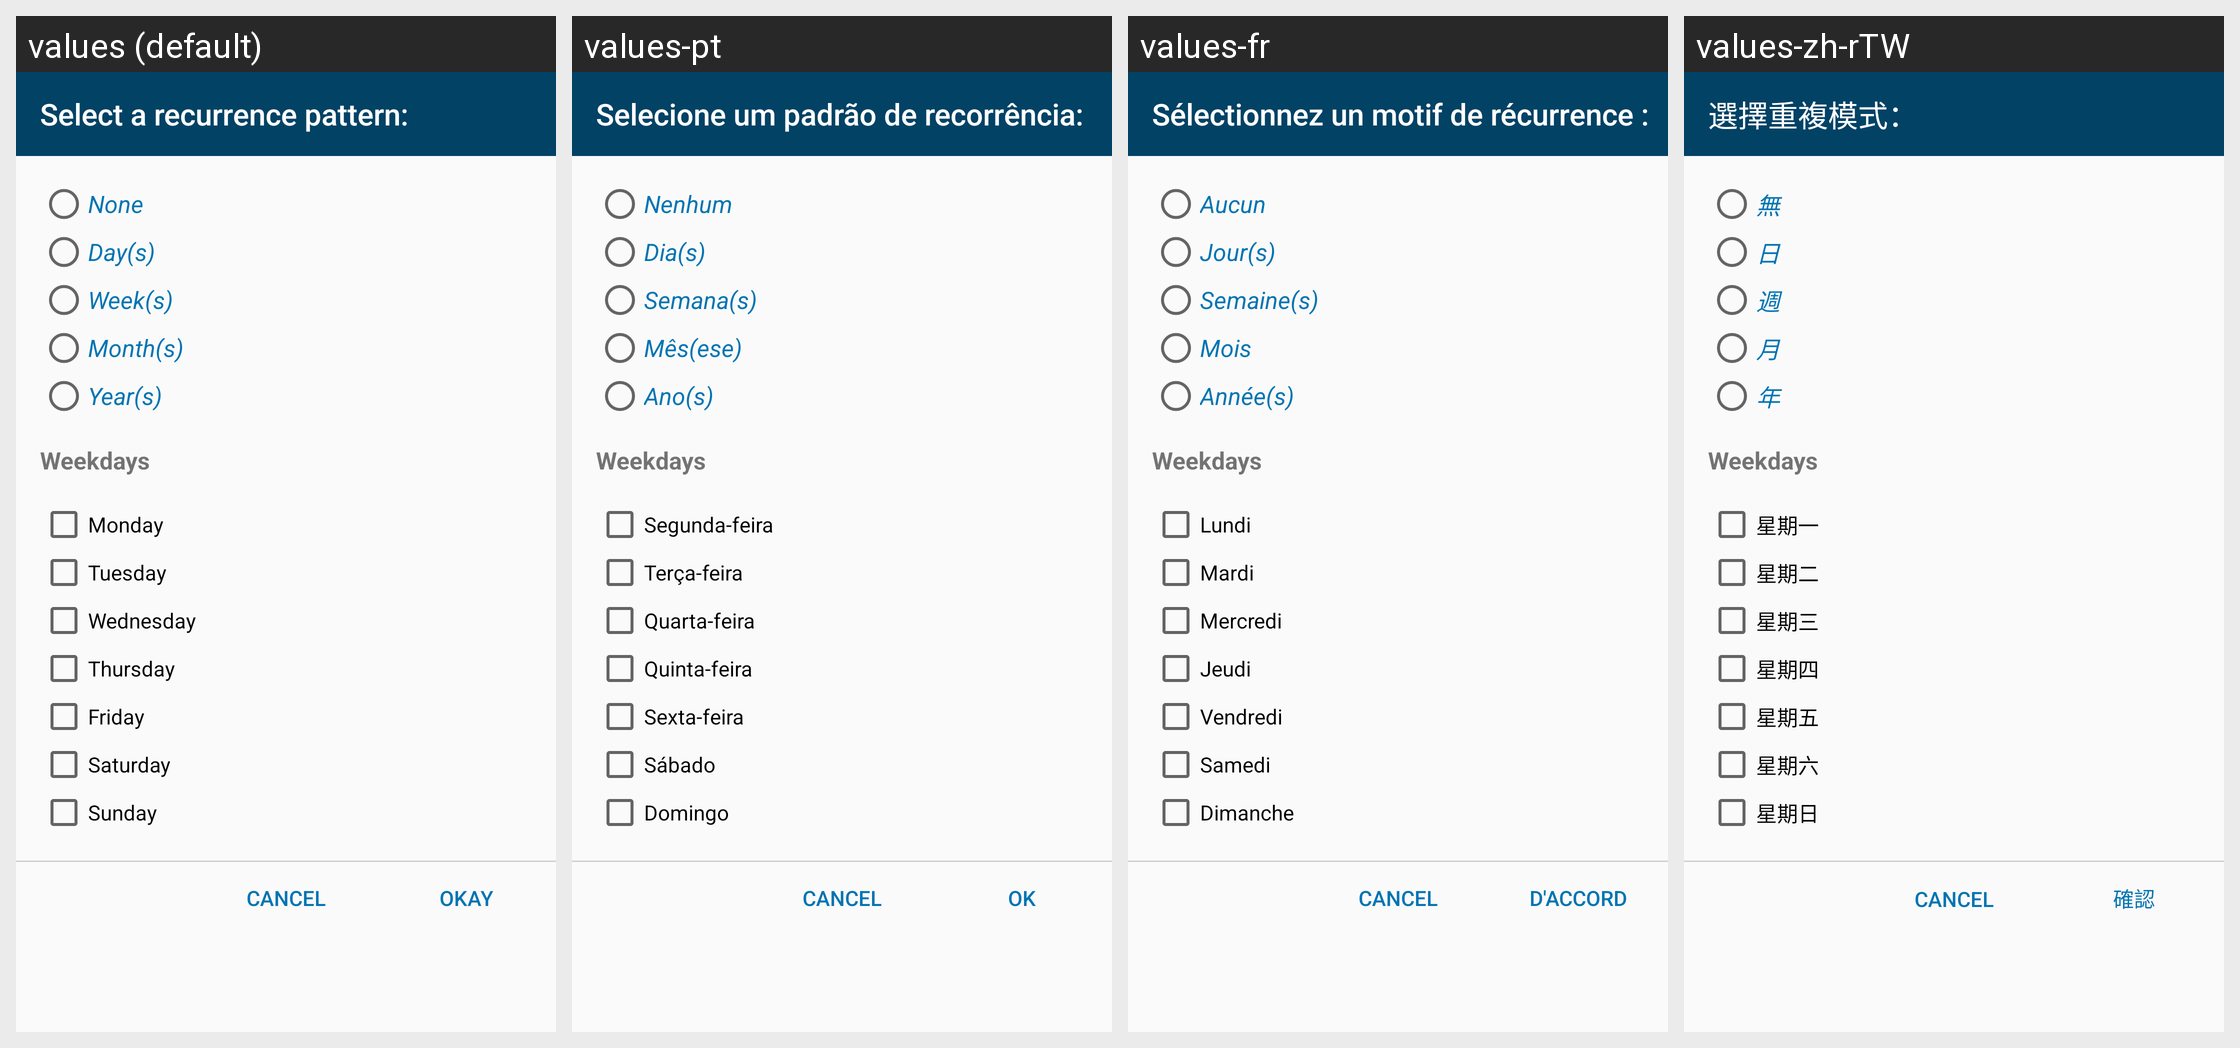

Here is an Android app screen in its default locale and in the app's own translations. Write out the translated-string differences for the strings that appear on this screen.
Android screen res/layout/recurrence_pattern_dialog.xml rendered under 4 locales, left to right: values (default), values-pt, values-fr, values-zh-rTW. Device: Nexus 5 (rendered at 1080×1920; each locale shown at half size, 540×960, under a caption strip naming it); theme AppTheme.
Other locales in the repository, not shown: values-de, values-es, values-et, values-iw, values-ja, values-nl, values-pl, values-pt-rBR, values-ru.
Strings drawn on this screen, with the default value and each locale's value (text and hints the layout hard-codes, and strings that could not be matched under every locale, appear in the picture but are not listed):

select_recurrence_pattern
  values: Select a recurrence pattern:
  values-pt: Selecione um padrão de recorrência:
  values-fr: Sélectionnez un motif de récurrence :
  values-zh-rTW: 選擇重複模式：

none
  values: None
  values-pt: Nenhum
  values-fr: Aucun
  values-zh-rTW: 無

days
  values: Day(s)
  values-pt: Dia(s)
  values-fr: Jour(s)
  values-zh-rTW: 日

months
  values: Month(s)
  values-pt: Mês(ese)
  values-fr: Mois
  values-zh-rTW: 月

years
  values: Year(s)
  values-pt: Ano(s)
  values-fr: Année(s)
  values-zh-rTW: 年

weekdays
  values: Weekdays
  values-pt: Weekdays  [not translated; the default value is used]
  values-fr: Weekdays  [not translated; the default value is used]
  values-zh-rTW: Weekdays  [not translated; the default value is used]

monday
  values: Monday
  values-pt: Segunda-feira
  values-fr: Lundi
  values-zh-rTW: 星期一

tuesday
  values: Tuesday
  values-pt: Terça-feira
  values-fr: Mardi
  values-zh-rTW: 星期二

wednesday
  values: Wednesday
  values-pt: Quarta-feira
  values-fr: Mercredi
  values-zh-rTW: 星期三

thursday
  values: Thursday
  values-pt: Quinta-feira
  values-fr: Jeudi
  values-zh-rTW: 星期四

friday
  values: Friday
  values-pt: Sexta-feira
  values-fr: Vendredi
  values-zh-rTW: 星期五

saturday
  values: Saturday
  values-pt: Sábado
  values-fr: Samedi
  values-zh-rTW: 星期六

sunday
  values: Sunday
  values-pt: Domingo
  values-fr: Dimanche
  values-zh-rTW: 星期日
